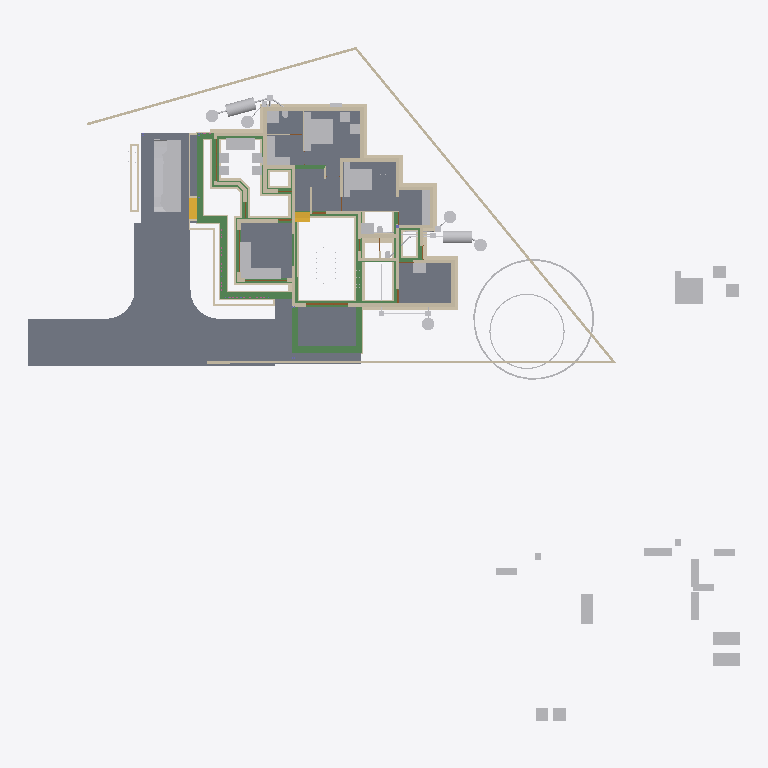
Plan cut of the same IFC building model at storey 'Footing' (level -0.72 m, cut at 0.68 m), seen from above with north up, elements coloured by IFC class: 95 walls (beige), 58 other elements (light grey), 34 beams (green), 10 slabs (grey), 4 doors (brown), 2 stair flights (yellow). Cut surfaces are drawn darker.
Extent 50.8 m × 48.1 m × 10.9 m (x, y, z). Storeys (7): Footing at -0.72 m; 00 at 0.00 m; GF-MEP at 0.00 m; GF at 0.10 m; GF Lintel at 2.55 m; FF at 3.60 m; SF at 6.45 m. Elements (776): 211 IfcWall, 160 IfcBeam, 126 IfcColumn, 60 IfcPipeSegment, 50 IfcFurniture, 23 IfcDoor, 23 IfcRailing, 23 IfcWindow, 18 IfcSlab, 16 IfcSanitaryTerminal, 11 IfcRoof, 8 IfcPipeFitting.

HEADER;
FILE_DESCRIPTION(('ViewDefinition[DesignTransferView]'),'2;1');
FILE_NAME('AnilIFC.ifc','2025-06-06T12:56:16+05:30',(''),(''),'IfcOpenShell 0.8.2','Bonsai 0.8.2','');
FILE_SCHEMA(('IFC4X3'));
ENDSEC;
DATA;
#1=IFCPROJECT('0$WNUybvfAYORhaB4XNFsz',$,'My Project',$,$,$,$,(#14,#26),#9);
#30=IFCSITE('3M0IN1zgbAER3qQbvbHEyN',$,'My Site',$,$,#21593,$,$,$,$,$,$,$,$);
#2446=IFCSITE('1Q_c7uVcTCngKTLSlSECoW',$,'Site',$,$,#21603,#2459,$,$,$,$,$,$,$);
#36=IFCBUILDING('1$IA7hdqP7iPKszbJPMQXv',$,'My Building',$,$,#21598,$,$,$,$,$,$);
#42=IFCBUILDINGSTOREY('2kIwN_l2HEff17hxWulS$t',$,'00',$,$,#21448,$,$,$,$);
#96=IFCBUILDINGSTOREY('1ytHU9NMr9xuhR6nOuParS',$,'GF',$,$,#213466,$,$,$,$);
#113=IFCBUILDINGSTOREY('02Wk4pOKz6S8OjqfsSxw3f',$,'FF',$,$,#212981,$,$,$,$);
#12120=IFCBUILDINGSTOREY('30jjxh13H5ZfRPWBSBUv3P',$,'GF Lintel',$,$,#205699,$,$,$,$);
#63201=IFCBUILDINGSTOREY('29$z2S3$n8RvRPKj7iW$sZ',$,'SF',$,$,#63429,$,$,$,$);
#108970=IFCBUILDINGSTOREY('3iWuMSe1v7khUzkZ98yZ0Z',$,'Footing',$,$,#108991,$,$,$,$);
#147287=IFCBUILDINGSTOREY('2KbWokeHD6$ezCcWwHlXSS',$,'GF-MEP',$,$,#147303,$,$,$,$);
#102656=IFCSLAB('0PC2wOFKfA58MASSpvqWe1',$,'Slab',$,$,#214566,#102677,$,$);
#15926=IFCSLAB('0jKIsjEsnD1OzlWHdbrHaP',$,'Slab',$,$,#214471,#15940,$,$);
#144964=IFCSLAB('26vf0ogu9C3812sFdsj2Hs',$,'Slab',$,$,#217441,#144979,$,$);
#97782=IFCSLAB('2H_RNqbb95NBqUBEz4KwU3',$,'Slab',$,$,#214531,#97803,$,$);
#155018=IFCSLAB('10n62fAh17LfjHSjB4D384',$,'Slab',$,$,#217446,#155029,$,$);
#221614=IFCSLAB('3u4F3L3af6dgMderThQ_$K',$,'Slab',$,$,#222336,#221625,$,$);
#9759=IFCVEHICLE('1oADfEVWn0tPCUY0EM8eBG',$,'Vehicle',$,$,#44509,#9791,$,$);
#200045=IFCSLAB('22JovtuMj0thdM9sQLc68P',$,'Slab',$,$,#217456,#200056,$,$);
#207028=IFCSLAB('1vHk_ADTL0nR6_Ud9YvFeb',$,'Slab',$,$,#217431,#207039,$,$);
#14987=IFCWALL('3QvJTaeo13jR4q00Btfvpq',$,'Wall',$,$,#70690,#14998,$,$);
#15105=IFCWALL('2$tbsWQJT3PftHdFdSZRzF',$,'Wall',$,$,#70658,#15116,$,$);
#18901=IFCFURNITURE('24hcVyXrH4tf35GE4proyw',$,'Furniture',$,$,#213496,#18900,$,$);
#25612=IFCFURNITURE('2akChVyKvEohXfhOaKw10T',$,'Furniture',$,$,#213536,#25644,$,$);
#18777=IFCFURNITURE('1aP3zeWsL0ZQXEuRipuWXs',$,'Furniture',$,$,#213651,#18776,$,$);
#14884=IFCWALL('0MuvIxI8bFFxmzWw1hEsL7',$,'Wall',$,$,#70633,#14890,$,$);
#76381=IFCGEOGRAPHICELEMENT('2pfiLi3vv79x_8U6RE3CYp',$,'GeographicElement',$,$,#76413,#76449,$,$);
#25270=IFCFURNITURE('1LH09B9mjBF9cFS_bJydOX',$,'Furniture',$,$,#214486,#25301,$,$);
#227103=IFCSLAB('0NbiMhbl5Aeupc5Fq7gpT3',$,'Slab',$,$,#227654,#227114,$,$);
#222691=IFCBEAM('26WoSBV6T7mwmntGCIeDEB',$,'Beam',$,$,#225223,#222702,$,$);
#604=IFCWALL('0vQHFjq6DDjRfeuf4$xxQH',$,'Wall',$,$,#214786,#615,$,$);
#224181=IFCBEAM('1lOzUHGlPFNPq2APRJQhx3',$,'Beam',$,$,#224599,#224192,$,$);
#224352=IFCBEAM('23FH9RV_1E2v_be4La2L6h',$,'Beam',$,$,#224522,#224363,$,$);
#224306=IFCBEAM('2qh6QHiQvE0f1IxK_gahKm',$,'Beam',$,$,#224554,#224317,$,$);
#188=IFCWALL('1PzxetMNn7avsyHCxKbrs1',$,'Wall',$,$,#214756,#199,$,$);
#204209=IFCTANK('3q6lEx8ZHBQhgG6s0DuiFc',$,'Tank',$,$,#241011,#204221,$,$);
#17678=IFCFURNITURE('2bin7WsULDjPeLfYKRFVAv',$,'Furniture',$,$,#213631,#17677,$,$);
#17233=IFCFURNITURE('0T3ErBLYfCbANjLJsek21j',$,'Furniture.012',$,$,#213621,#17232,$,$);
#18864=IFCFURNITURE('3pKgwG2ITCbQ1PcX8XbhFK',$,'Furniture',$,$,#213626,#18863,$,$);
#299=IFCWALL('3YOHcsAdT3PO$57Bo2wlO0',$,'Wall',$,$,#214781,#310,$,$);
#17628=IFCFURNITURE('17qZxJfnjAUwxgeyWuttn3',$,'Furniture',$,$,#213501,#17627,$,$);
#204314=IFCTANK('0xrqd_jgXCwP7slnJ3Jh45',$,'Tank',$,$,#241473,#204328,$,$);
#516=IFCWALL('0kHakQ$Fb8lPUKd_GxCfr6',$,'Wall',$,$,#218724,#527,$,$);
#149790=IFCBEAM('1a$n3x3YjFg97HuR3xHsyR',$,'Beam',$,$,#152152,#149801,$,$);
#25314=IFCFURNITURE('0Rgq7HzdzEhvU_dNff47Wu',$,'Furniture',$,$,#213531,#25343,$,$);
#222626=IFCBEAM('0rFvcNLZ9CSuFVM_t9qACn',$,'Beam',$,$,#222627,#222637,$,$);
#224441=IFCBEAM('3aq03j5wD3e9jvUmC0BPzl',$,'Beam',$,$,#224476,#224452,$,$);
#224378=IFCBEAM('0Pziw04D1CpgNTMXWLRe3H',$,'Beam',$,$,#224427,#224389,$,$);
#74869=IFCGEOGRAPHICELEMENT('3qyTpdBrLCaxCPBVEhKmZp',$,'GeographicElement',$,$,#76320,#74901,$,$);
#108699=IFCWALL('2VLiRGyx1FaeA2Kl$FJcL$',$,'Wall',$,$,#190809,#108698,$,$);
#153032=IFCBEAM('0Lg9H3X11CLvuYUlttgRuM',$,'Beam',$,$,#153747,#153043,$,$);
#154500=IFCBEAM('080XFfqrn6FfLsy8Inj5Im',$,'Beam',$,$,#154551,#154511,$,$);
#16799=IFCFURNITURE('055N_$xmX9ZQbc0CYFtvE3',$,'Furniture',$,$,#213571,#16798,$,$);
#17096=IFCFURNITURE('0yYwZAg3jFQvkxBxQ0MGp1',$,'Furniture',$,$,#213576,#17095,$,$);
#18669=IFCFURNITURE('0_rDbuDo58VxsMmqMXWGXl',$,'Furniture',$,$,#213581,#18668,$,$);
#1217=IFCWALL('2Q5YCkzor9Ngjftvgr0hJV',$,'Wall',$,$,#214881,#1228,$,$);
#454=IFCWALL('1cEUYXkQ18g8A2AkmtiTwk',$,'Wall',$,$,#214886,#465,$,$);
#25122=IFCFURNITURE('0eMwo17SHA2AtkijqvowIK',$,'Furniture',$,$,#213641,#25153,$,$);
#106868=IFCWALL('1SNOjV1QHCgwYWjZiDuSpG',$,'Wall',$,$,#190662,#106867,$,$);
#107309=IFCWALL('0AYgth6drBEOllPZshHXux',$,'Wall',$,$,#192555,#107308,$,$);
#423=IFCWALL('1yZ5GwNe15fArSzrc3cNGE',$,'Wall',$,$,#214811,#434,$,$);
#19988=IFCWALL('1w6VKMxRj2hObZ_QLhIAvk',$,'Wall',$,$,#214776,#19999,$,$);
#17365=IFCFURNITURE('0Tjm9jror8bPxG689sHAj8',$,'Furniture',$,$,#213601,#17364,$,$);
#17439=IFCFURNITURE('076SYXiXP7jhnOyre$gCoP',$,'Furniture',$,$,#213486,#17438,$,$);
#6545=IFCSTAIRFLIGHT('3mjK21MVj5Wxp88atmNL9l',$,'StairFlight',$,$,#60989,#6544,$,2,1,0.150000005960464,0.25,.STRAIGHT.);
#25161=IFCFURNITURE('3ia0j471fEl9_3EcPDtlMf',$,'Furniture',$,$,#213526,#29497,$,$);
#107750=IFCWALL('3jRR2OFCnC3v485VhXEZFQ',$,'Wall',$,$,#109177,#107749,$,$);
#224207=IFCBEAM('3HlITzGVjEufUK_QGi9Zvr',$,'Beam',$,$,#224618,#224218,$,$);
#107057=IFCWALL('3Nkxdb55TAufxl2r$q7IS0',$,'Wall',$,$,#109247,#107056,$,$);
#105908=IFCWALL('1wQS_Uf5DElvfetkYgG8Yj',$,'Wall',$,$,#191727,#105907,$,$);
#151408=IFCBEAM('11UmVD6Hv2zOoPXsLeu2$6',$,'Beam',$,$,#218179,#151419,$,$);
#842=IFCWALL('3BP$Kj7eL8rfLzufr5wfXy',$,'Wall',$,$,#214816,#853,$,$);
#17513=IFCFURNITURE('0VTCb1Evn558OH68N69Eaz',$,'Furniture',$,$,#213606,#17512,$,$);
#18827=IFCFURNITURE('0zixzxSUv7NBPjkhBn6BwL',$,'Furniture',$,$,#213491,#18826,$,$);
#57461=IFCWALL('22p$gjPlf4_fmH50hLiwEg',$,'Wall',$,$,#165724,#57472,$,$);
#223284=IFCWALL('1kJplBRRT1Fh3voe2XeS0$',$,'Wall',$,$,#244892,#223295,$,$);
#10353=IFCSTAIRFLIGHT('2Zm0rZgTbDdgxMEp5bq$9_',$,'StairFlight',$,$,#219994,#10385,$,12,11,0.183333337306976,0.150000005960464,.STRAIGHT.);
#150465=IFCBEAM('3oiz4vW992SAq93f3Yx8gc',$,'Beam',$,$,#218332,#150476,$,$);
#17045=IFCFURNITURE('3keQdM9i5FJ9JBwmsM_Qg3',$,'Furniture',$,$,#213586,#17044,$,$);
#17328=IFCFURNITURE('3InpbPAMj2MBzrSOMYlvHV',$,'Furniture',$,$,#213591,#17327,$,$);
#23313=IFCSANITARYTERMINAL('2AQwLasl50KvvqUmlCa0I7',$,'SanitaryTerminal',$,$,#214841,#23345,$,$);
#106994=IFCWALL('3Xr6KbZNbBvhoxzWp8Yyge',$,'Wall',$,$,#191912,#106993,$,$);
#153666=IFCBEAM('0MIPwZEUXATv$BBWagWbD4',$,'Beam',$,$,#153932,#153677,$,$);
#25356=IFCSANITARYTERMINAL('0DGlzq0Xv7KwIjCvA14zlk',$,'SanitaryTerminal',$,$,#214921,#25369,$,$);
#130=IFCWALL('04CHTr6Lj4wPvBnmyPYJ6Z',$,'Wall',$,$,#214751,#138,$,$);
#144998=IFCSLAB('32xDgTD3b17PKhJCvtkc6X',$,'Slab',$,$,#227649,#145009,$,$);
#38948=IFCWALL('0ipxxeBA962ABePks$Jpav',$,'Wall',$,$,#166017,#38979,$,$);
#85080=IFCELECTRICAPPLIANCE('3r3ymMflv8O8jCD$O86PPW',$,'ElectricAppliance',$,$,#214506,#85111,$,$);
#105772=IFCWALL('1vZn1Xg1f0GvCKg7LW5klO',$,'Wall',$,$,#109212,#105771,$,$);
#18714=IFCFURNITURE('0sWiAZchD9CQr_lkdFZUTW',$,'Furniture',$,$,#213596,#18713,$,$);
#73000=IFCWALL('3z7g50jMX4Rh8$1_kKCMxL',$,'Wall',$,$,#165780,#73011,$,$);
#204345=IFCTANK('3jsxGxAp58sw79OAt0NNOi',$,'Tank',$,$,#241190,#204359,$,$);
#241282=IFCTANK('1ClSFGRB94D9XhBcG3RnFX',$,'Tank',$,$,#241488,#241296,$,$);
#107813=IFCWALL('16W90WBJrFTBg9QplEwW_8',$,'Wall',$,$,#190235,#107812,$,$);
#107183=IFCWALL('2AnTRwzAT45PkLhSzxWH2t',$,'Wall',$,$,#109107,#107182,$,$);
#204417=IFCTANK('0_px9uMVP1dAH9R0Cr5xQq',$,'Tank',$,$,#241021,#204431,$,$);
#204391=IFCTANK('2pDktfyT55gPAnZ5QEFKIh',$,'Tank',$,$,#241031,#204405,$,$);
#241191=IFCTANK('3quQ9kmFP6aO36dq$oh0hE',$,'Tank',$,$,#241483,#241205,$,$);
#57537=IFCWALL('0RVWYaWSX1oeXNJZV9D28p',$,'Wall',$,$,#165897,#57548,$,$);
#154273=IFCBEAM('1XRnEmK9H0BQ9w5Vz4gh4C',$,'Beam',$,$,#154322,#154284,$,$);
#699=IFCWALL('1YEXD_311BPxR14yKIlEMz',$,'Wall',$,$,#214771,#710,$,$);
#220591=IFCWALL('3GMSJZXA14vBkb5sJHOMvl',$,'Wall',$,$,#220722,#220628,$,$);
#223342=IFCWALL('2UZAob87z8egHUuMapM6YH',$,'Wall',$,$,#244902,#223353,$,$);
#131607=IFCWALL('0WcwH_LM9E7QCyFy7yg$qb',$,'Wall',$,$,#190681,#131618,$,$);
#107624=IFCWALL('1tFBn4ENT5ceAaDyeryWAe',$,'Wall',$,$,#191261,#107623,$,$);
#392=IFCWALL('3Qya9ZYJP97B1xsfIiUBer',$,'Wall',$,$,#214821,#403,$,$);
#1440=IFCWALL('3GLM2Z4Pf1HOc7RaVPeooN',$,'Wall',$,$,#214861,#1451,$,$);
#82229=IFCWALL('1dZywMfXH8hBJcwgdnriym',$,'Wall',$,$,#226080,#82266,$,$);
#106488=IFCWALL('3El5vw1d13Yw4aLQzH5znj',$,'Wall',$,$,#192179,#106487,$,$);
#142134=IFCBEAM('14qZT0W4L2H8jVZf6E8d6q',$,'Beam',$,$,#218480,#142145,$,$);
#29358=IFCWALL('3U3_2IE6LES8tAXzbZT3By',$,'Wall',$,$,#214856,#29370,$,$);
#1892=IFCWALL('2btlAvQzb6KvChKkPyT1tL',$,'Wall',$,$,#221475,#1903,$,$);
#150004=IFCBEAM('0Wq3PonavD4woKKxMkERIJ',$,'Beam',$,$,#218240,#150015,$,$);
#4273=IFCWALL('1oh7zEnUH4yxmpd05lCSWC',$,'Wall',$,$,#214851,#4284,$,$);
#187899=IFCWALL('1p0MSI_X14X8VepAWRNOkY',$,'Wall',$,$,#191427,#187910,$,$);
#22214=IFCFURNITURE('0KTzOcFqX39OX7TZqBe6XZ',$,'Furniture',$,$,#213516,#22227,$,$);
#22327=IFCFURNITURE('2JUXPztkjFqBln5k4xn9m1',$,'Furniture',$,$,#213506,#22340,$,$);
#22388=IFCFURNITURE('31n1J_$I57pu5jDAm8k1r8',$,'Furniture',$,$,#213656,#22401,$,$);
#22421=IFCFURNITURE('2zy8cDFfn09g6xCglxdYzf',$,'Furniture',$,$,#213661,#22434,$,$);
#1756=IFCWALL('1k48VKPdv0Vg_oNqsf$EZh',$,'Wall',$,$,#214766,#1767,$,$);
#1657=IFCWALL('1k5DFfksL0DBm8B9dpCj$F',$,'Wall',$,$,#214761,#1668,$,$);
#108445=IFCWALL('1QTtg1HdT92w9H0Mg3FLlu',$,'Wall',$,$,#221679,#108444,$,$);
#107435=IFCWALL('2abd4fZAPENgxnHHuxzfSY',$,'Wall',$,$,#190554,#107434,$,$);
#149583=IFCBEAM('0jjyRdsLz72vam6tv77R1y',$,'Beam',$,$,#154784,#149594,$,$);
#138833=IFCWALL('28JS9ZVTrCrhN46P$xeur9',$,'Wall',$,$,#203845,#138844,$,$);
#154579=IFCBEAM('1PLUaeYxr8p9h7F8BQJXhz',$,'Beam',$,$,#155138,#154590,$,$);
#22162=IFCFURNITURE('1HAj9Qqb15fxKqqLnUY5tx',$,'Furniture',$,$,#213511,#22194,$,$);
#22355=IFCFURNITURE('1ER_YDI7H04eJegewwbPZx',$,'Furniture',$,$,#213521,#22368,$,$);
#153761=IFCBEAM('0JE0A_M8D9_egBrIEG$q7Y',$,'Beam',$,$,#153823,#153772,$,$);
#203639=IFCBEAM('27gWilPZbAdwC6C_lbC_HJ',$,'Beam',$,$,#204937,#203650,$,$);
#12250=IFCDOOR('2BRBKprhj7ox11yrDLu5ws',$,'Door',$,$,#112401,#36046,$,$,$,$,$,$);
#106615=IFCWALL('0RcVhGsGjEkP0BLLfUv2Ld',$,'Wall',$,$,#132508,#106614,$,$);
#203391=IFCBEAM('2U3cZlwZDD7fjBU6g6wJMw',$,'Beam',$,$,#203474,#203402,$,$);
#203739=IFCBEAM('3j2TBnNUr6rw22fCpcS01U',$,'Beam',$,$,#204781,#203750,$,$);
#154183=IFCBEAM('0Yihe8znn258ntGVME035D',$,'Beam',$,$,#218258,#154194,$,$);
#108951=IFCWALL('0UjgEg$b984umxJsxlQt6g',$,'Wall',$,$,#135945,#108950,$,$);
#222498=IFCWALL('1kgHzvkLH2B8MABxWXD1tV',$,'Wall',$,$,#244887,#222509,$,$);
#107561=IFCWALL('214SQ5c2X4kukgdqKqVAW0',$,'Wall',$,$,#191995,#107560,$,$);
#108256=IFCWALL('3ZFhGSPQb1UA7Dz8soE8lr',$,'Wall',$,$,#109197,#108255,$,$);
#150234=IFCBEAM('2B8XZeXov5DwUqjkCLUQAb',$,'Beam',$,$,#218069,#150245,$,$);
#107876=IFCWALL('2IXCHEe1f96uEe68JmZwW5',$,'Wall',$,$,#191446,#107875,$,$);
#150491=IFCBEAM('2osefDFyT39RvPBFJKNEEC',$,'Beam',$,$,#218314,#150502,$,$);
#152267=IFCBEAM('0fm6yBtbr6jhrDshJ366vP',$,'Beam',$,$,#202857,#152278,$,$);
#945=IFCWALL('3f0b5i_z5A1wo_s5RrCXKn',$,'Wall',$,$,#214746,#956,$,$);
#149065=IFCWALL('3schXZ$C900gb5Vaq08nGx',$,'Wall',$,$,#233011,#149076,$,$);
#268=IFCWALL('2RgLl6fRz15frDI_PC4t9e',$,'Wall',$,$,#214846,#279,$,$);
#107940=IFCWALL('1Riesilz924PAnE4kOqqsh',$,'Wall',$,$,#109092,#107939,$,$);
#149013=IFCWALL('2f1DCwoZrD0R3WZl7VGNjK',$,'Wall',$,$,#233006,#149024,$,$);
#108382=IFCWALL('38wRLIG8n7ZP9rWKPbMj1X',$,'Wall',$,$,#192467,#108381,$,$);
#59003=IFCWALL('0QbKQ4QwXCE91xtueIIBH_',$,'Wall',$,$,#165935,#59014,$,$);
#108066=IFCWALL('1OTZXpUMj6wvZKGFvHAk7L',$,'Wall',$,$,#109147,#108065,$,$);
#106173=IFCWALL('1c0L1xEEj2kxn3ncU3IiJd',$,'Wall',$,$,#192013,#106172,$,$);
#106299=IFCWALL('0NrW_mUPr1QQJXY3HWR1vG',$,'Wall',$,$,#130713,#106298,$,$);
#154992=IFCBEAM('14zvi$Bpb4xwFJ3Mb45n0x',$,'Beam',$,$,#155143,#155003,$,$);
#224238=IFCBEAM('0RkNPsyYb1TBDATBUb_Qxu',$,'Beam',$,$,#225146,#224249,$,$);
#108762=IFCWALL('3LIoahbMj5PuCQTsuk9M_x',$,'Wall',$,$,#192449,#108761,$,$);
#113194=IFCWALL('1WVu$Hs8fEuOKpLmv8LTuy',$,'Wall',$,$,#214896,#113205,$,$);
#133003=IFCWALL('1DPVM2WGL1NAwnqmWA8qGT',$,'Wall',$,$,#135060,#133014,$,$);
#153977=IFCBEAM('0TWa$AyqT83PWOB1D1JXxe',$,'Beam',$,$,#203610,#153988,$,$);
#106035=IFCWALL('2_YhY16wP2dRvjXjdNrmmz',$,'Wall',$,$,#243846,#106034,$,$);
#48904=IFCBEAM('22xxpEio11aAzxZyCF$2OE',$,'Beam',$,$,#213681,#48915,$,$);
#132073=IFCWALL('38QkLhcDP4LfM5wC1HJ$Ul',$,'Wall',$,$,#204640,#132084,$,$);
#105972=IFCWALL('3ZrzFvHFL05R_bmlzSS$zY',$,'Wall',$,$,#136605,#105971,$,$);
#57210=IFCWALL('3YfBuLdxrF$B0Hmh7k8yp1',$,'Wall',$,$,#165760,#57216,$,$);
#132977=IFCWALL('01romyTt96BPbBpPsBb2oA',$,'Wall',$,$,#192523,#132988,$,$);
#144717=IFCBEAM('2gxyEwCn948wb20WSxeeuS',$,'Beam',$,$,#144754,#144729,$,$);
#1172=IFCWALL('2GwPRnCnz058ACz_ZbcJ05',$,'Wall',$,$,#214801,#1183,$,$);
#209764=IFCWALL('0qBCl2ugT0JfvcYXuy7ufx',$,'Wall',$,$,#219466,#209776,$,$);
#18632=IFCFURNITURE('2XUZmvobvC1gsAzioRJWb7',$,'Furniture',$,$,#213646,#18631,$,$);
#98113=IFCFURNITURE('10jljVhcr49Q09$4qRzO8T',$,'Furniture',$,$,#214536,#98129,$,$);
#106805=IFCWALL('3jD1QiwCjCsuTIpymQL3SS',$,'Wall',$,$,#109167,#106804,$,$);
#135852=IFCWALL('39iP0rSbvAHwedGIiILsPC',$,'Wall',$,$,#192161,#135863,$,$);
#132688=IFCWALL('3fhl1rawf3DO$lHywq2NPU',$,'Wall',$,$,#192504,#132699,$,$);
#900=IFCWALL('1fOjCHp7n9IvAaRIenRr6l',$,'Wall',$,$,#214741,#911,$,$);
#138777=IFCWALL('1lIcWvEkH04fmZ5_jMBUMv',$,'Wall',$,$,#190828,#138788,$,$);
#225826=IFCUNITARYEQUIPMENT('3Yv$sbS$b2rO2b0ifjv81B',$,'UnitaryEquipment',$,$,#225839,#225834,$,$);
#223216=IFCWALL('3zJ7Myx7H2ORNWcQ3MghXT',$,'Wall',$,$,#244882,#223227,$,$);
#131663=IFCWALL('3aNBDGaDv2kRqEma7HzfAX',$,'Wall',$,$,#131843,#131674,$,$);
#223478=IFCWALL('1HZkZ5eW50X97Fhc$ZwN7s',$,'Wall',$,$,#224788,#223489,$,$);
#132662=IFCWALL('3A4h4PJqTCWePRTrCkQLHa',$,'Wall',$,$,#132907,#132673,$,$);
#135878=IFCWALL('0IimfU6uX4v8qQaLKUPjmd',$,'Wall',$,$,#135927,#135889,$,$);
#108636=IFCWALL('1u6sbGoY5DC9145vO59bHB',$,'Wall',$,$,#109202,#108635,$,$);
#106362=IFCWALL('1T5W3ZI2r8_9TOU2IjWIwG',$,'Wall',$,$,#191280,#106361,$,$);
#17157=IFCFURNITURE('3SbcOvQD51GhDFdMrfJy7o',$,'Furniture',$,$,#213481,#17156,$,$);
#17715=IFCFURNITURE('1K5CC3v$51_RkeRHCfWF1K',$,'Furniture',$,$,#213611,#17714,$,$);
#18521=IFCFURNITURE('30UJjqf1X57hbrPqq67ADj',$,'Furniture',$,$,#213616,#18520,$,$);
#25207=IFCFURNITURE('2uCA7urEX5jwtO78eo2CJ0',$,'Furniture',$,$,#214476,#25220,$,$);
#25249=IFCFURNITURE('1SXHrIKEbF3Avs1_u_np1P',$,'Furniture',$,$,#214481,#25262,$,$);
#34346=IFCDOOR('0OUxOPs7zFRAy3HKSliQuy',$,'Door',$,$,#112533,#34378,$,$,$,$,$,$);
#12800=IFCDOOR('39JD$kR8X0NPRTeSE4w5EH',$,'Door',$,$,#155270,#34459,$,$,$,$,$,$);
#46961=IFCDOOR('05FZZvsyf959qcUkPSLQsf',$,'Door',$,$,#110698,#46992,$,$,$,$,$,$);
#108319=IFCWALL('0NmkhZ1FP9JgefbmwV_1bR',$,'Wall',$,$,#132208,#108318,$,$);
#573=IFCWALL('2Qu9Lk0Sn4FwvPmybXWNcw',$,'Wall',$,$,#214891,#584,$,$);
#221075=IFCPIPESEGMENT('24B4Qe5bfEpegGSk0e0W3i',$,'PipeSegment',$,$,#234293,#221109,$,$);
#234953=IFCPIPESEGMENT('0joFklGhXC_OleRCxvcys9',$,'PipeSegment',$,$,#235012,#234987,$,$);
#36450=IFCWALL('1bzvSivc55Gu6ANT5eBo$k',$,'Wall',$,$,#215044,#36462,$,$);
#25408=IFCSANITARYTERMINAL('0qCZoCmrD1B9CO5Kg0plPw',$,'SanitaryTerminal',$,$,#235690,#25421,$,$);
#23273=IFCSANITARYTERMINAL('20JUjhvWbBRRjSV1SLXVka',$,'SanitaryTerminal',$,$,#227282,#23305,$,$);
#237961=IFCPIPESEGMENT('08C_or6AD7qhc8tvpi1tf8',$,'PipeSegment',$,$,#241071,#237995,$,$);
#2056=IFCWALL('3m9H6N70nCXvzVOEeycG90',$,'Wall',$,$,#226062,#2067,$,$);
#108129=IFCWALL('2uaRrYbubEBQ6llPlmugHH',$,'Wall',$,$,#136461,#108128,$,$);
#201014=IFCWALL('3WIbNLS754UOOY3WD4O$Nb',$,'Wall',$,$,#214941,#201025,$,$);
#201105=IFCWALL('3akkZCONn2Ve5yF4U7_f5I',$,'Wall',$,$,#214946,#201116,$,$);
#228252=IFCDISTRIBUTIONCHAMBERELEMENT('1bEtxl3iH9Nw8bzu5naMK2',$,'DistributionChamberElement',$,$,#229611,#228265,$,$);
#241077=IFCDISTRIBUTIONCHAMBERELEMENT('11E7Iaij59nBbwY35pFoIS',$,'DistributionChamberElement',$,$,#241468,#241090,$,$);
#19350=IFCWALL('1vmHNPZZf35A3$ZzlI3hrB',$,'Wall',$,$,#215380,#19361,$,$);
#207136=IFCWALL('0BA5F1JlLEWgKnKEz59J2v',$,'Wall',$,$,#221316,#207147,$,$);
#25434=IFCSANITARYTERMINAL('2JE6HIrKjAm9pFdRxgG_wV',$,'SanitaryTerminal',$,$,#214961,#25447,$,$);
#108572=IFCWALL('3d84Bo5HP5JfWfqLeDGVd6',$,'Wall',$,$,#131355,#108571,$,$);
#154961=IFCBEAM('1M$X2N29PFLQx24Rv60e7t',$,'Beam',$,$,#217506,#154972,$,$);
#53068=IFCBEAM('2rYM5bXp1EJRyOEWtRGF2A',$,'Beam',$,$,#213716,#53079,$,$);
#2101=IFCWALL('31H7rpK8j5AxAH6BkyaHYJ',$,'Wall',$,$,#214831,#2112,$,$);
#227805=IFCDISTRIBUTIONCHAMBERELEMENT('3LLfssRtjDLvZhewAniMZP',$,'DistributionChamberElement',$,$,#234927,#227814,$,$);
#227958=IFCDISTRIBUTIONCHAMBERELEMENT('1894xrp1T3cwDgnU_JZNjD',$,'DistributionChamberElement',$,$,#234937,#227971,$,$);
ENDSEC;